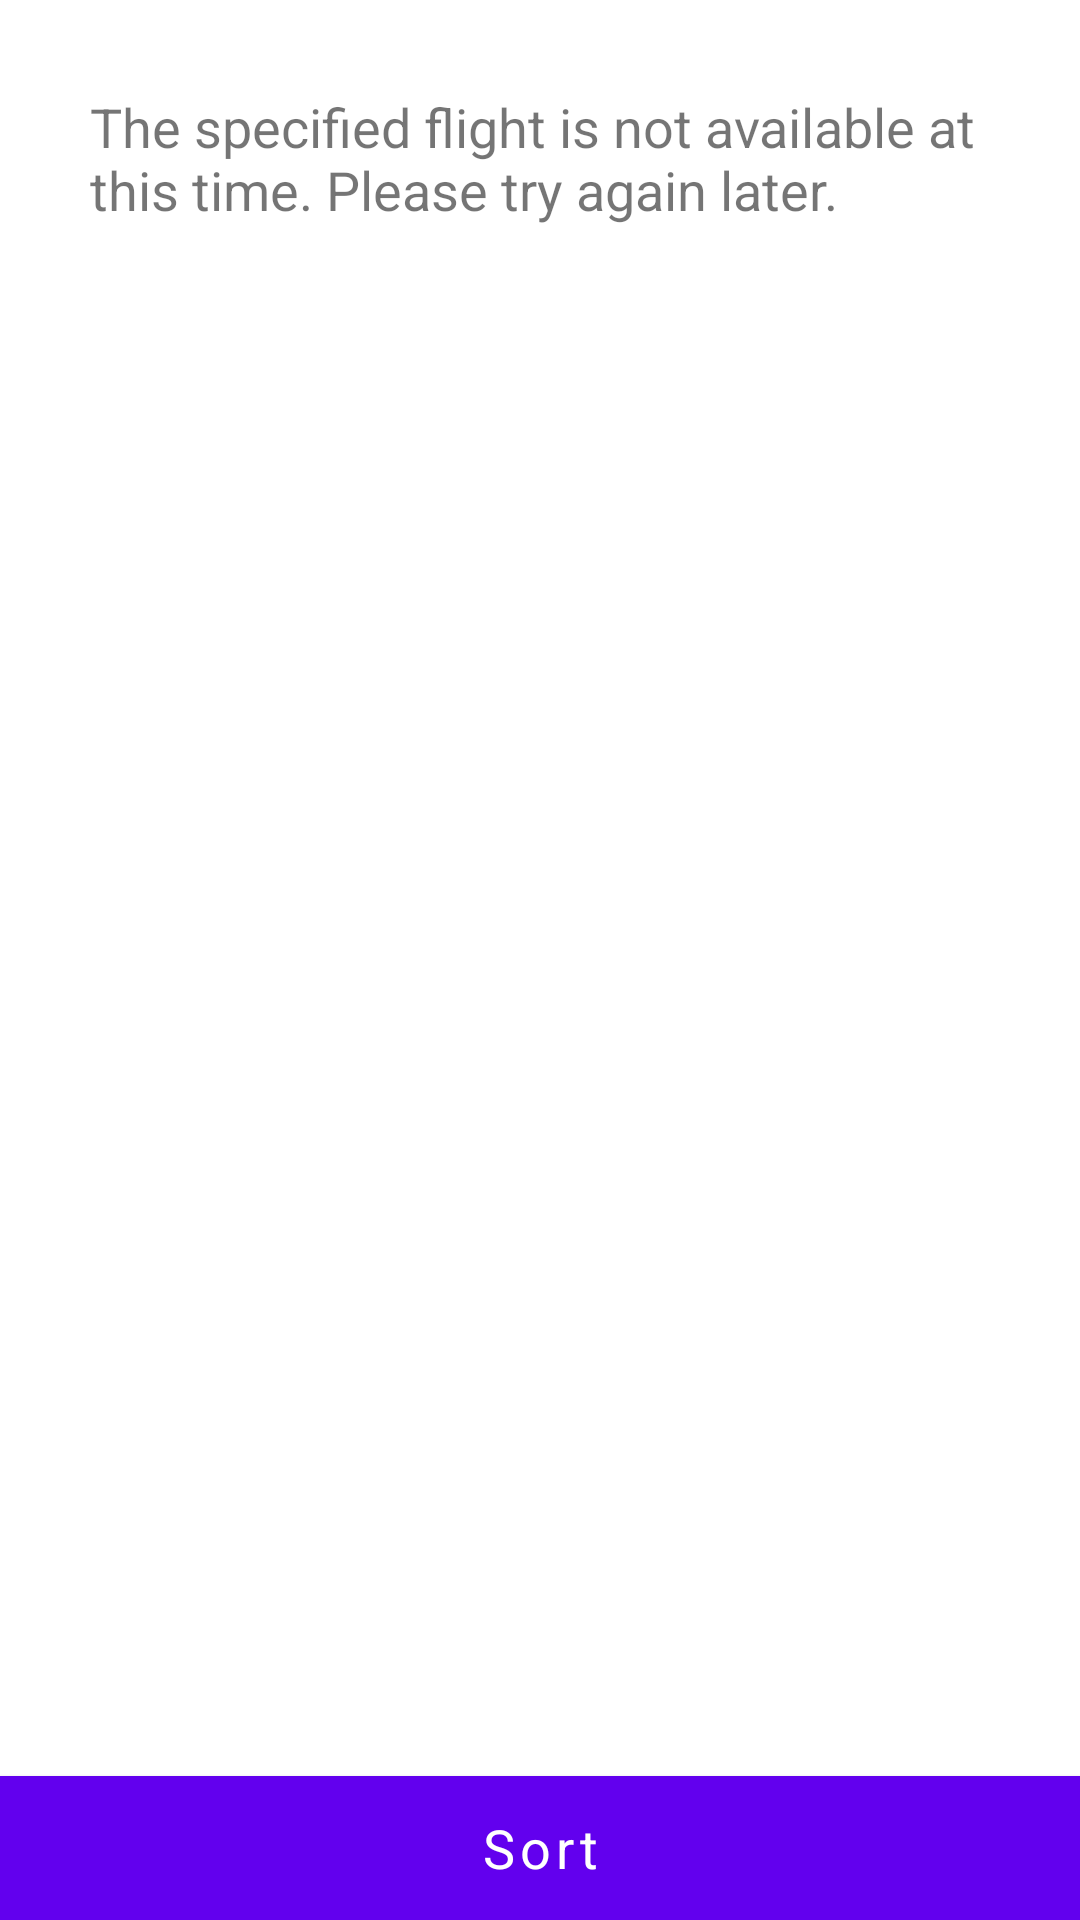

Write the Android layout XML for this screen, with the resource values it uses.
<!-- AndroidManifest.xml: application theme Theme.TicketBox -->
<!-- res/layout/activity_one_way_flight_list.xml -->
<?xml version="1.0" encoding="utf-8"?>
<LinearLayout xmlns:android="http://schemas.android.com/apk/res/android"
    xmlns:app="http://schemas.android.com/apk/res-auto"
    xmlns:tools="http://schemas.android.com/tools"
    android:layout_width="match_parent"
    android:layout_height="match_parent"
    android:orientation="vertical"
    tools:context="com.example.ticketbox.ui.OneWayFlightListActivity">


    <RelativeLayout
        android:layout_width="match_parent"
        android:layout_height="match_parent">

        <LinearLayout
            android:id="@+id/listContainer"
            android:layout_width="match_parent"
            android:layout_height="match_parent"
            android:orientation="vertical"
            android:layout_margin="15dp"
            android:layout_above="@+id/btnSort">


            <ListView
                android:id="@+id/onewayFlightList"
                android:layout_width="match_parent"
                android:layout_height="wrap_content"
                android:divider="@color/white"
                android:dividerHeight="10dp"/>

            <TextView
                android:id="@+id/txtOneWayFlightNotFound"
                android:layout_width="match_parent"
                android:layout_height="120dp"
                android:background="@drawable/bgrounded"
                android:padding="15dp"
                android:textSize="18sp"
                android:text="The specified flight is not available at this time. Please try again later. " />



        </LinearLayout>

        <Button
            android:id="@+id/btnSort"
            android:layout_width="match_parent"
            android:layout_height="wrap_content"
            android:layout_alignParentBottom="true"
            android:background="@color/design_default_color_primary"
            android:textColor="@color/white"
            android:text="Sort"
            android:textSize="18sp"
            android:textAllCaps="false"
            android:fontFamily="sans-serif"/>

    </RelativeLayout>



</LinearLayout>
<!-- resources referenced by this layout -->
<resources>
  <color name="white">#FFFFFFFF</color>
  <style name="Theme.TicketBox" parent="Theme.MaterialComponents.DayNight.DarkActionBar">
          
          <item name="colorPrimary">@color/purple_500</item>
          <item name="colorPrimaryVariant">@color/purple_700</item>
          <item name="colorOnPrimary">@color/white</item>
          
          <item name="colorSecondary">@color/teal_200</item>
          <item name="colorSecondaryVariant">@color/teal_700</item>
          <item name="colorOnSecondary">@color/black</item>
          
          <item name="android:statusBarColor">?attr/colorPrimaryVariant</item>
          
      </style>
  <color name="purple_500">#FF6200EE</color>
  <color name="purple_700">#FF3700B3</color>
  <color name="teal_200">#FF03DAC5</color>
  <color name="teal_700">#FF018786</color>
  <color name="black">#FF000000</color>
</resources>
